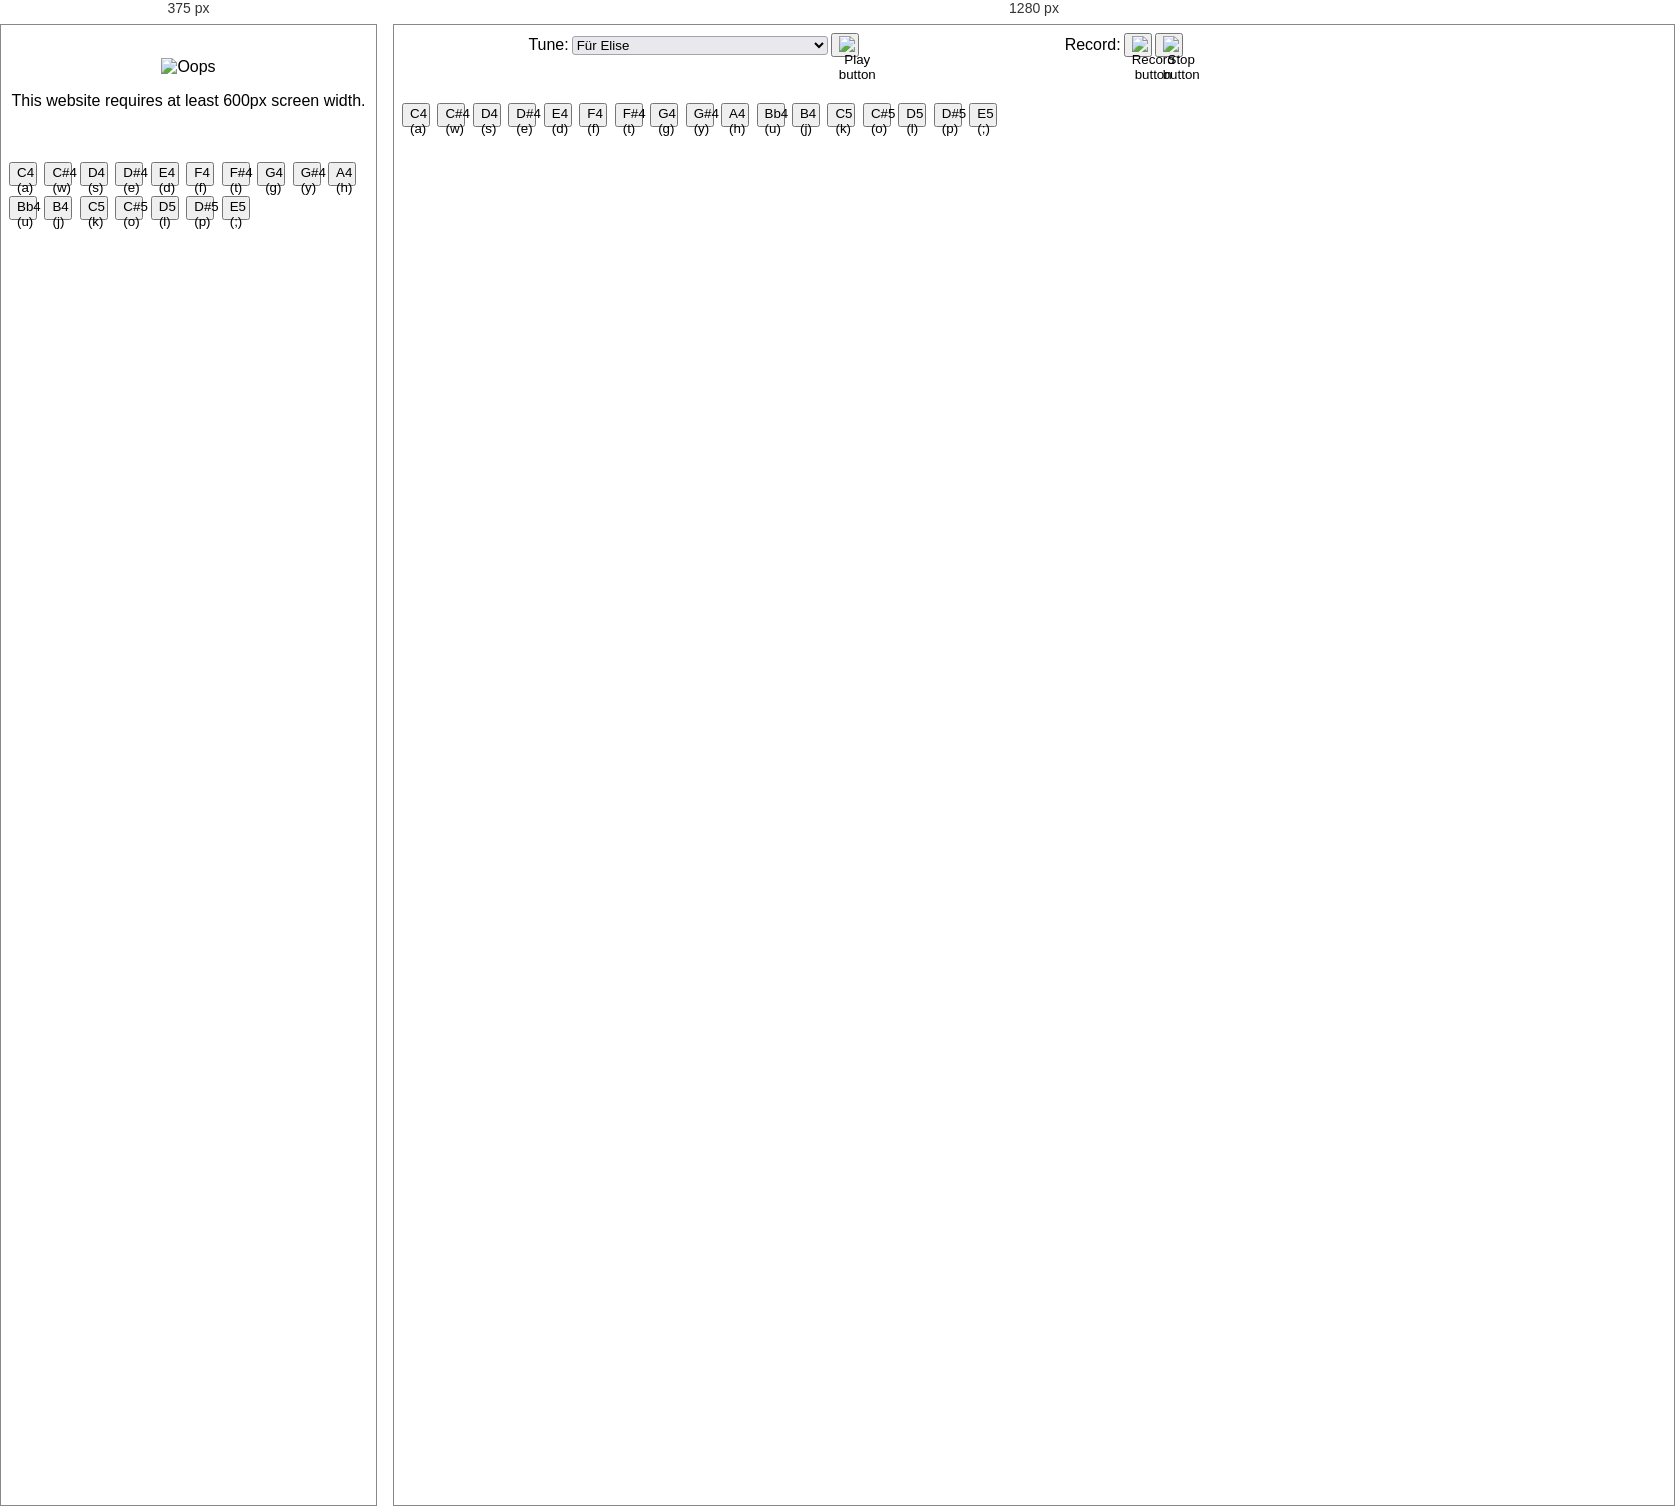
Rendered at 375 px and 1280 px, left to right.

<!-- file: assignment1.html -->
<!DOCTYPE html>
<html lang="en">
<head>
    <title>Piano</title>
    <meta charset="UTF-8">
    <meta name="viewport" content="width=device-width, initial-scale=1.0">
    <link rel="stylesheet" type="text/css" href="style_of_a1.css">
</head>
<body>
    <div class="imageClass">
        <img src="oops.jpg" alt="Oops" width="500" height="353">
        <p>This website requires at least 600px screen width.</p>
    </div>

    <div class="pianoClass">
        <div class="play">
            <label for="select_tune">Tune:</label>
            <select id ="select_tune" name="songs">
                <option value="fürelise">F&#252;r Elise</option>
                <option value="thegodfather">The Godfather</option>
                <option value="sevennationarmy">Seven Nation Army</option>
            </select>
            <button type="submit">
                <img src="play.png" alt="Play button" >
            </button>
        </div>


        <div class="record">
            <label for="record_button">Record:</label>
            <button id="record_button" type="submit">
                <img src="record.png" alt="Record button" >
            </button>
            <button type="submit">
                <img src="stop.png" alt="Stop button" >
            </button>

        </div>
    </div>
<br>
<br>


    <div class="piano">
        <button class="key white-key">C4<br>(a)</button>
        <button class="key black-key">C#4<br>(w)</button>
        <button class="key white-key">D4<br>(s)</button>
        <button class="key black-key">D#4<br>(e)</button>
        <button class="key white-key">E4<br>(d)</button>
        <button class="key white-key">F4<br>(f)</button>
        <button class="key black-key">F#4<br>(t)</button>
        <button class="key white-key">G4<br>(g)</button>
        <button class="key black-key">G#4<br>(y)</button>
        <button class="key white-key">A4<br>(h)</button>
        <button class="key black-key">Bb4<br>(u)</button>
        <button class="key white-key">B4<br>(j)</button>
        <button class="key white-key">C5<br>(k)</button>
        <button class="key black-key">C#5<br>(o)</button>
        <button class="key white-key">D5<br>(l)</button>
        <button class="key black-key">D#5<br>(p)</button>
        <button class="key white-key">E5<br>(;)</button>
    </div>
</body>
</html>


/* @media block from style_of_a1.css */
@media only screen and (max-width: 599px) {
.pianoClass {
      display: none;
  }
  .imageClass {
      display: block;
      text-align: center;
      font-family: Helvetica;
      font-size: 16px;
      margin-bottom: auto;
  }
}